Run: headless pygame with SDL's dummy video driver; simulated clock (each Clock.tick advances the game by its frame time, no real sleeping); random seed 0; keys injected as events and as key.get_pressed() state; no mouse input.
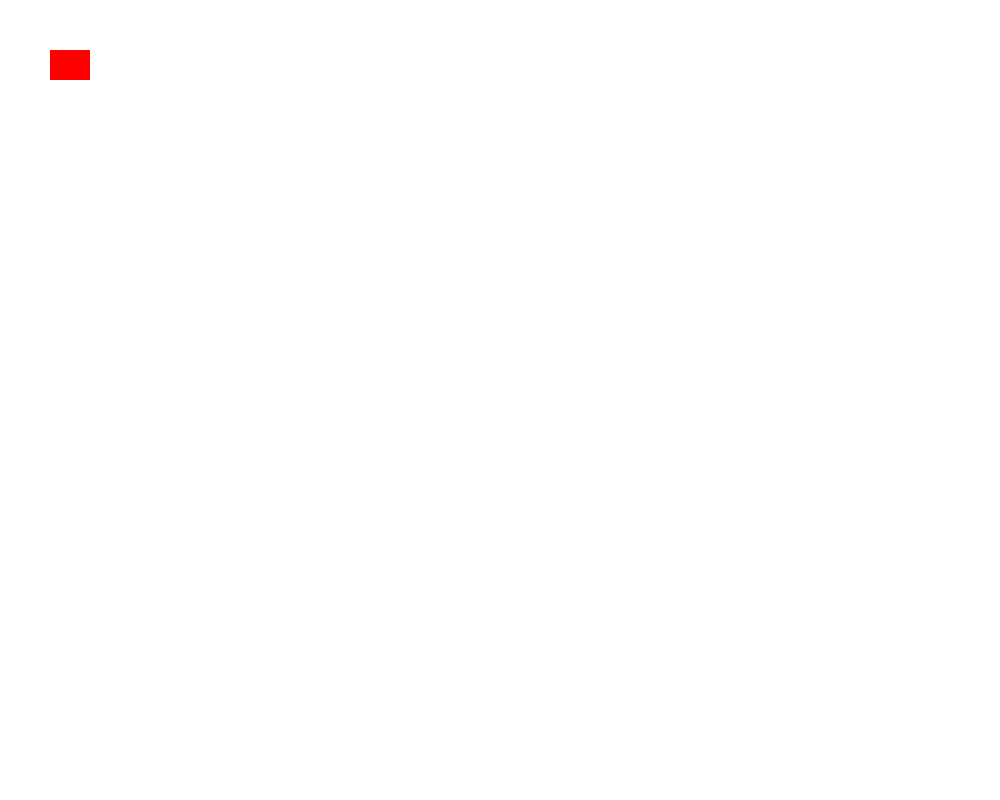
Frame 1 of 4 · flips 1–60 · no input
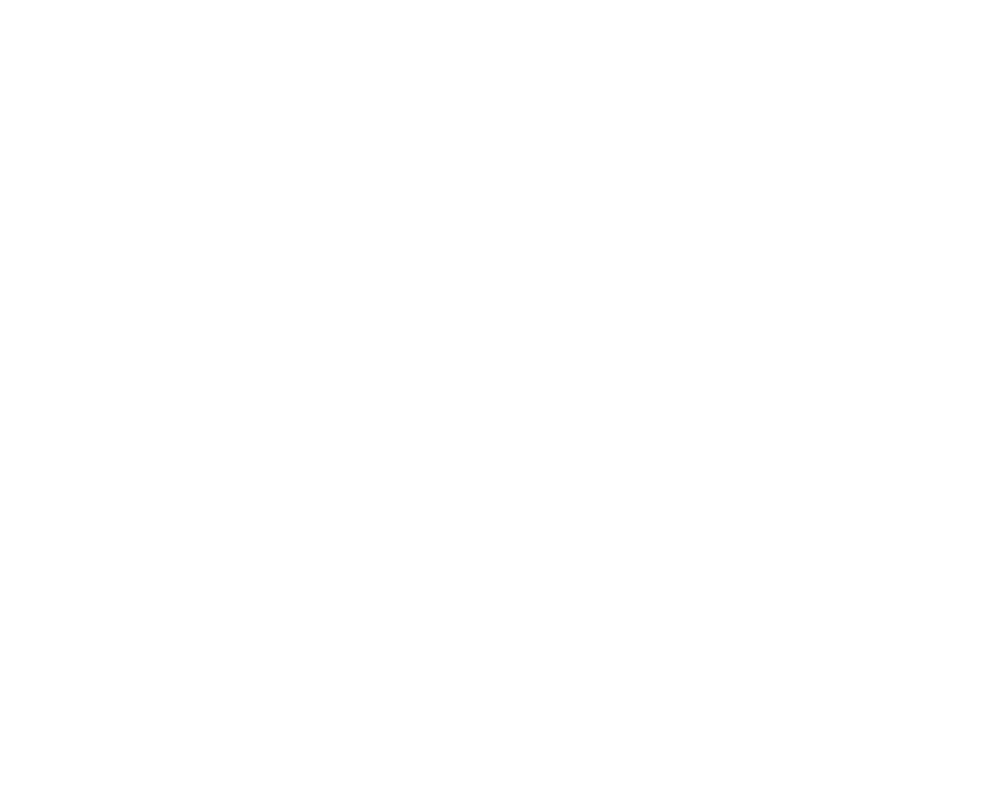
Frame 2 of 4 · flips 61–180 · tapped SPACE, RETURN · held RIGHT (→), D
Frame 3 of 4 · flips 181–300 · held DOWN (↓), S · screen unchanged from frame 2, image omitted
Frame 4 of 4 · flips 301–420 · held LEFT (←), A, UP (↑), W · screen same as frame 1, image omitted

The pygame program that drew these frames:

import pygame

pygame.init()

window = pygame.display.set_mode((1000, 800))
pygame.display.set_caption("Main Menu")

#character attributes
x = 50
y = 50
WIDTH, HEIGHT = 40, 30
velocity = 20

#jumping code
isJump = False
jumpCount = 10

#game loop
run = True
while run:
    pygame.time.delay(100)

    for event in pygame.event.get():
        if event.type == pygame.QUIT:
            run = False
    
    keys = pygame.key.get_pressed()
    
    #moving our charachter
    if keys[pygame.K_LEFT]:
        #keeping him inside the box
        if x == 0:
            continue
        else:
            x -= velocity

    if keys[pygame.K_RIGHT]:
        if x == 1000:
            continue
        else:
            x += velocity

    if not(isJump): #prevents moving up/down while in air
        if keys[pygame.K_UP]:
            if y == 0:
                continue
            else:
                y -= velocity

        if keys[pygame.K_DOWN]:
            if y == 800:
                continue
            else:
                y += velocity
        #jump trigger
        if keys[pygame.K_SPACE]:
            isJump = True
            
    else: #Actual jump function
        if jumpCount >= -10:
            neg = 1
            if jumpCount < 0:
                neg = -1
            y -= (jumpCount ** 2)/2 * neg
            jumpCount -= 1
        else:
            isJump = False
            jumpCount = 10

    

    window.fill((255, 255, 255))
    pygame.draw.rect(window, (255, 0, 0), (x, y, WIDTH, HEIGHT))
    pygame.display.update()

pygame.quit()
